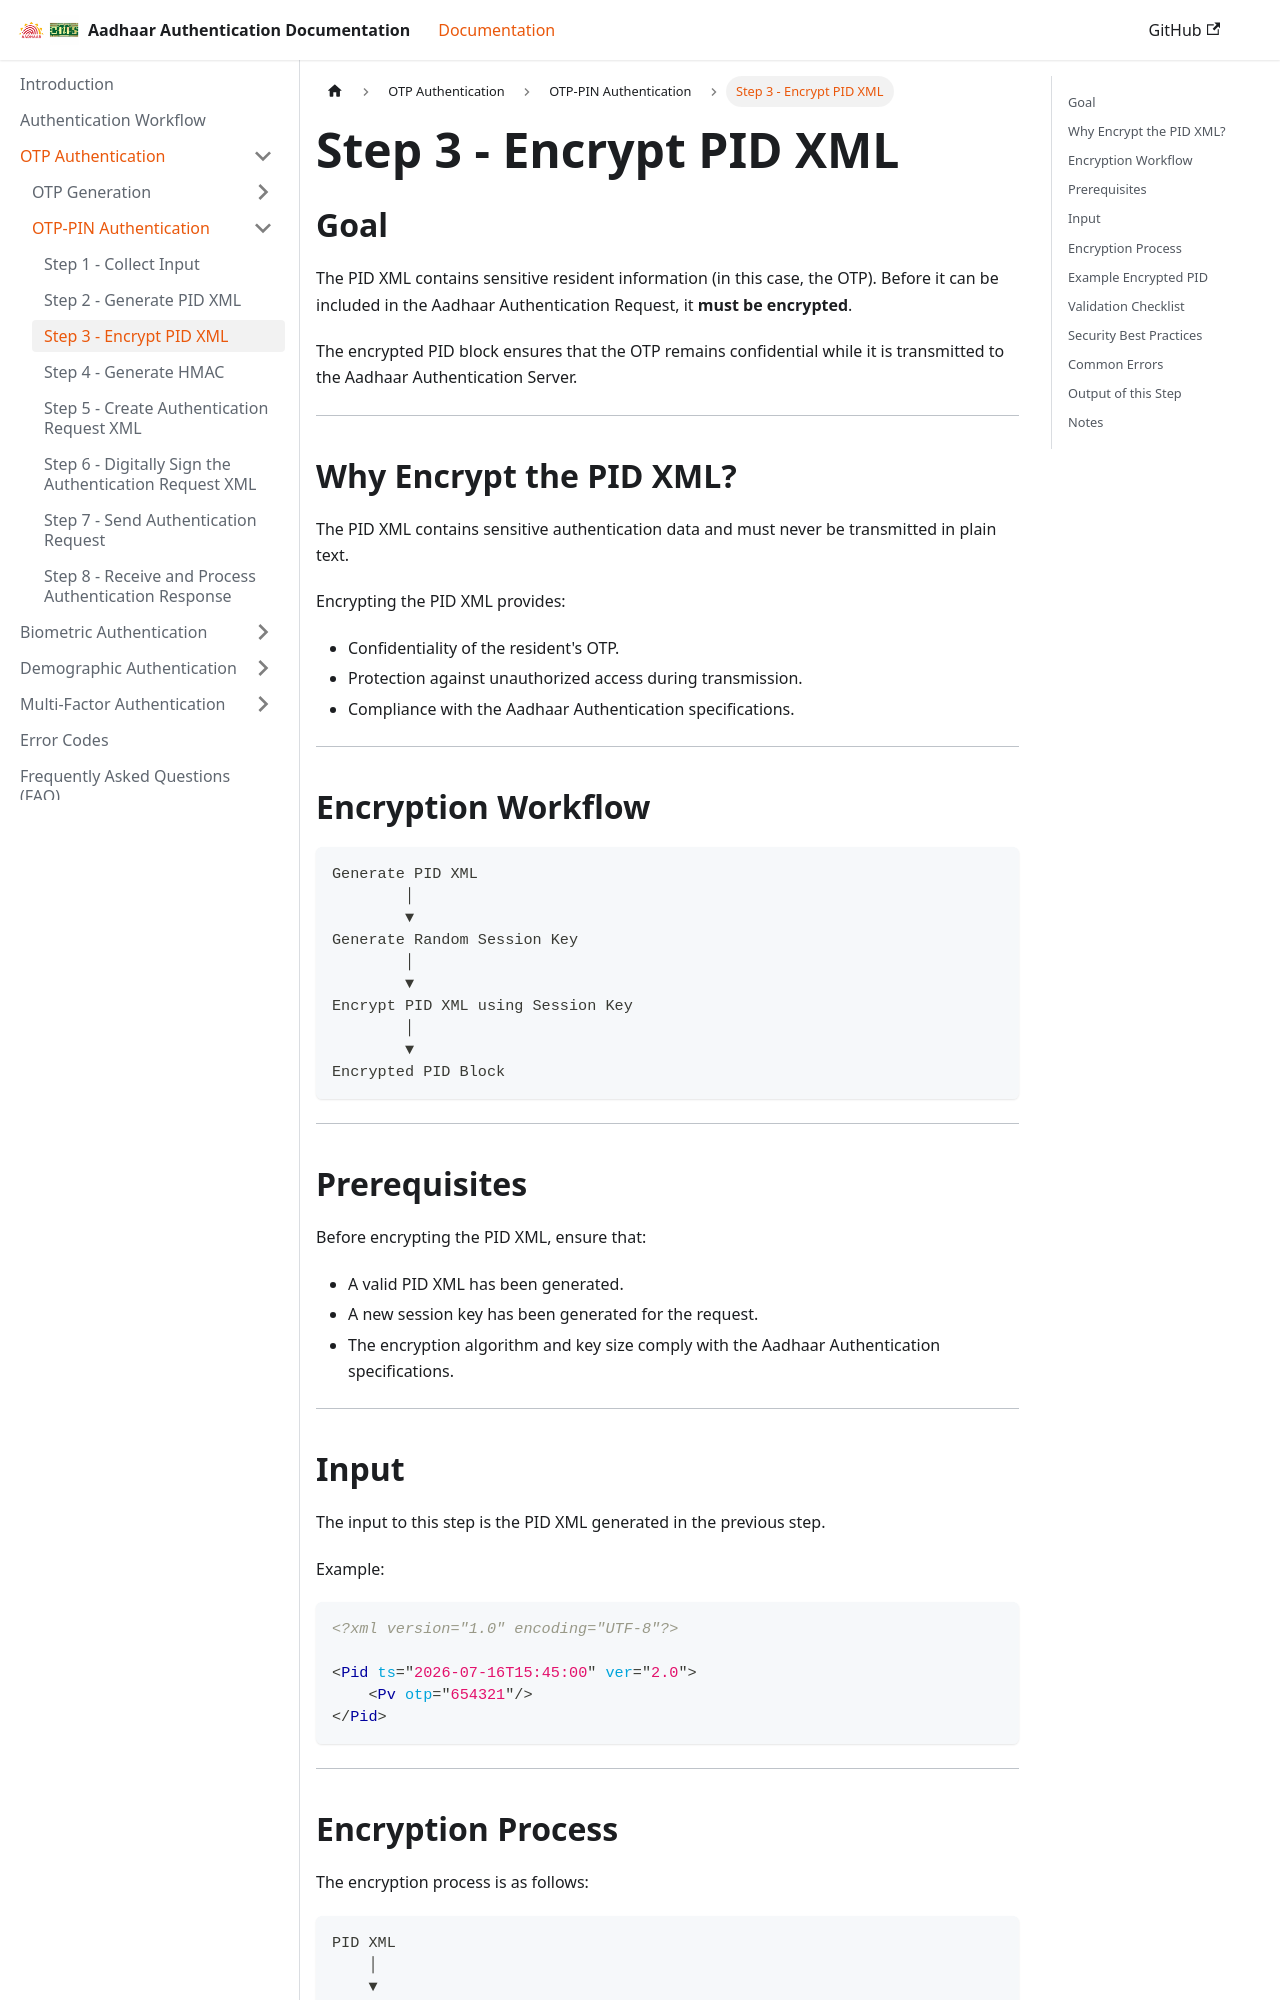

repository: ss11051999/aadhaar_auth_docs · page: docs/otp-authentication/otp-pin-authentication/step-3-encrypt-pid-xml.html · generator: docusaurus

---
sidebar_position: 3
---

# Step 3 - Encrypt PID XML

## Goal

The PID XML contains sensitive resident information (in this case, the OTP). Before it can be included in the Aadhaar Authentication Request, it **must be encrypted**.

The encrypted PID block ensures that the OTP remains confidential while it is transmitted to the Aadhaar Authentication Server.

---

## Why Encrypt the PID XML?

The PID XML contains sensitive authentication data and must never be transmitted in plain text.

Encrypting the PID XML provides:

* Confidentiality of the resident's OTP.
* Protection against unauthorized access during transmission.
* Compliance with the Aadhaar Authentication specifications.

---

## Encryption Workflow

```text
Generate PID XML
        │
        ▼
Generate Random Session Key
        │
        ▼
Encrypt PID XML using Session Key
        │
        ▼
Encrypted PID Block
```

---

## Prerequisites

Before encrypting the PID XML, ensure that:

* A valid PID XML has been generated.
* A new session key has been generated for the request.
* The encryption algorithm and key size comply with the Aadhaar Authentication specifications.

---

## Input

The input to this step is the PID XML generated in the previous step.

Example:

```xml
<?xml version="1.0" encoding="UTF-8"?>

<Pid ts="2026-07-16T15:45:00" ver="2.0">
    <Pv otp="654321"/>
</Pid>
```

---

## Encryption Process

The encryption process is as follows:

```text
PID XML
    │
    ▼
AES Encryption
    │
    ▼
Encrypted Binary Data
    │
    ▼
Base64 Encode
    │
    ▼
Encrypted PID Block
```

---
